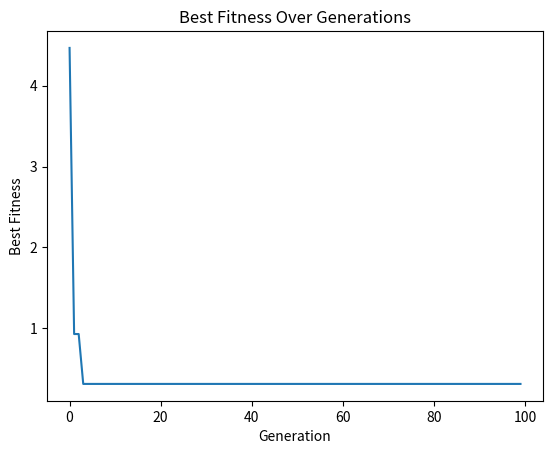

Recreate this plot in Python.


import random

def encode(x):
    sign = '1' if x >= 0 else '0'
    integer = format(abs(int(x)), '05b')
    fractional = format(int(abs(x) % 1 * 64), '06b')
    return sign + integer + fractional

def decode(binary):
    sign = 1 if binary[0] == '1' else -1
    integer = int(binary[1:6], 2)
    fractional = int(binary[6:], 2) / 64
    return sign * (integer + fractional)

def crossover(parent1, parent2):
    point1, point2 = sorted(random.sample(range(1, len(parent1)), 2))
    child1 = parent1[:point1] + parent2[point1:point2] + parent1[point2:]
    child2 = parent2[:point1] + parent1[point1:point2] + parent2[point2:]
    return child1, child2

def genetic_algorithm(population_size=50, generations=100):
    population = [''.join(random.choice('01') for _ in range(12)) for _ in range(population_size)]
    best_fitness_over_time = []

    for _ in range(generations):
        fitness = [abs(4 * decode(ind)**2 - 25) for ind in population]
        best_fitness = min(fitness)
        best_fitness_over_time.append(best_fitness)

        parents = random.choices(population, weights=[1/f for f in fitness], k=population_size)
        
        new_population = []
        for i in range(0, population_size, 2):
            child1, child2 = crossover(parents[i], parents[i+1])
            new_population.extend([child1, child2])
        
        population = new_population
    
    best_individual = min(population, key=lambda ind: abs(4 * decode(ind)**2 - 25))
    return decode(best_individual), best_fitness_over_time

if __name__ == "__main__":
    result, best_fitness = genetic_algorithm()
    print(f"Approximate solution: {result}")
    print(f"F({result}) = {4 * result**2 - 25}")


import matplotlib.pyplot as plt 
 
result, best_fitness = genetic_algorithm()
 
plt.plot(best_fitness)
plt.xlabel('Generation')
plt.ylabel('Best Fitness')
plt.title('Best Fitness Over Generations')
plt.show()







